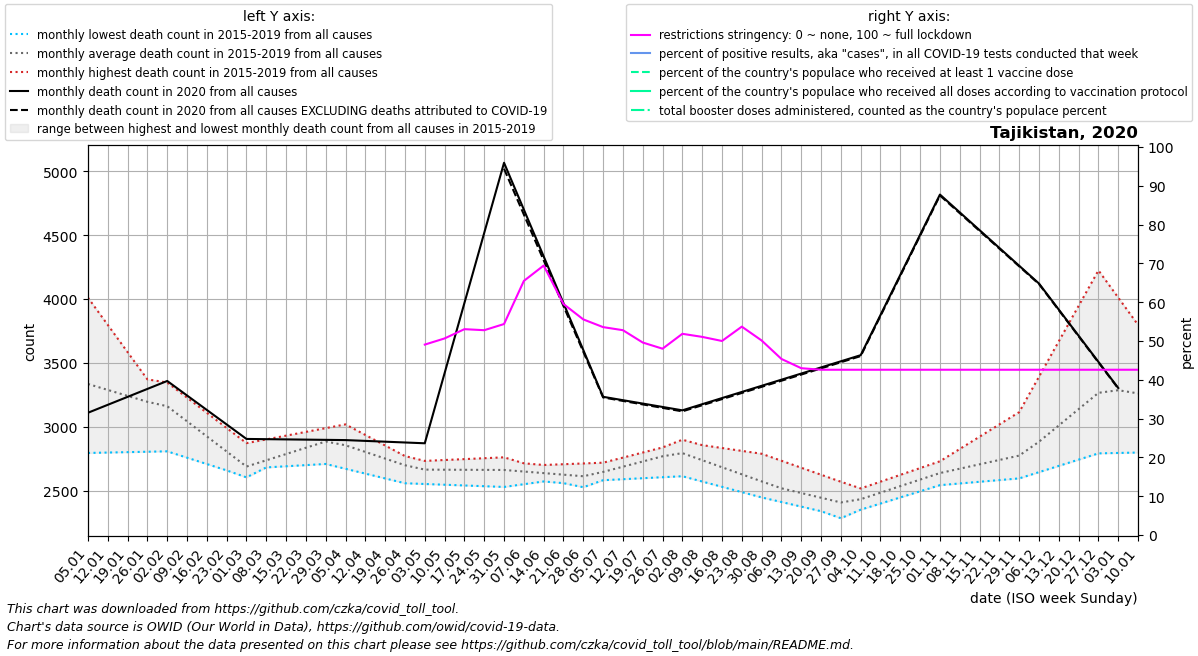

Source data for this figure (header and first rows):
date, location, time_unit, time, deaths_2010_all_ages, deaths_2011_all_ages, deaths_2012_all_ages, deaths_2013_all_ages, deaths_2014_all_ages, deaths_2015_all_ages, deaths_2016_all_ages, deaths_2017_all_ages, deaths_2018_all_ages, deaths_2019_all_ages, deaths_2020_all_ages, deaths_2021_all_ages, deaths_2022_all_ages, new_deaths, new_cases_smoothed, new_tests_smoothed, positive_test_percent, stringency_index, people_vaccinated, people_fully_vaccinated
2020-01-05, Tajikistan, monthly, 1, , , , , , , 3209, 4011, 2794, 3324, 3109, , , , , , , , , 
2020-01-12, Tajikistan, monthly, 2, , , , , , , 3228, 3797, 2797, 3329, 3171, , , , , , , , , 
2020-01-19, Tajikistan, monthly, 3, , , , , , , 3247, 3584, 2801, 3334, 3234, , , , , , , , , 
2020-01-26, Tajikistan, monthly, 4, , , , , , , 3266, 3370, 2804, 3339, 3296, , , , , , , , , 
2020-02-02, Tajikistan, monthly, 5, , , , , , 3346, 3147, 3157, 2807, 3344, 3358, , , , , , , , , 
2020-02-09, Tajikistan, monthly, 6, , , , , , 3227, 3028, 3018, 2757, 3179, 3244, , , , , , , , , 
2020-02-16, Tajikistan, monthly, 7, , , , , , 3108, 2910, 2880, 2708, 3014, 3131, , , , , , , , , 
2020-02-23, Tajikistan, monthly, 8, , , , , , 2990, 2791, 2742, 2658, 2849, 3018, , , , , , , , , 
2020-03-01, Tajikistan, monthly, 9, , , , , , 2871, 2672, 2603, 2608, 2684, 2904, , , , , , , , , 
2020-03-08, Tajikistan, monthly, 10, , , , , , 2900, 2681, 2682, 2686, 2734, 2902, , , , , , , , , 
2020-03-15, Tajikistan, monthly, 11, , , , , , 2930, 2690, 2762, 2763, 2784, 2900, , , , , , , , , 
2020-03-22, Tajikistan, monthly, 12, , , , , , 2959, 2699, 2842, 2840, 2834, 2899, , , , , , , , , 
2020-03-29, Tajikistan, monthly, 13, , , , , , 2989, 2708, 2921, 2918, 2884, 2897, , , , , , , , , 
2020-04-05, Tajikistan, monthly, 14, , , , , , 3018, 2670, 2872, 2875, 2837, 2895, , , , , , , , , 
2020-04-12, Tajikistan, monthly, 15, , , , , , 2935, 2632, 2823, 2831, 2789, 2889, , , , , , , , , 
2020-04-19, Tajikistan, monthly, 16, , , , , , 2852, 2595, 2774, 2788, 2742, 2882, , , , , , , , , 
2020-04-26, Tajikistan, monthly, 17, , , , , , 2770, 2557, 2725, 2744, 2694, 2876, , , , , , , , , 
2020-05-03, Tajikistan, monthly, 18, , , , , , 2687, 2551, 2732, 2701, 2647, 2870, , , , 0.0, 0.0, , 49.07, , 
2020-05-10, Tajikistan, monthly, 19, , , , , , 2687, 2545, 2739, 2689, 2654, 3419, , , , 299.0, 0.0, , 50.66, , 
2020-05-17, Tajikistan, monthly, 20, , , , , , 2688, 2540, 2746, 2677, 2662, 3968, , , , 551.4, 0.0, , 53.04, , 
2020-05-24, Tajikistan, monthly, 21, , , , , , 2688, 2534, 2753, 2665, 2669, 4518, , , , 1190, 0.0, , 52.78, , 
2020-05-31, Tajikistan, monthly, 22, , , , , , 2688, 2528, 2760, 2653, 2676, 5067, , , 47.0, 1287, 0.0, , 54.37, , 
2020-06-07, Tajikistan, monthly, 23, , , , , , 2694, 2550, 2713, 2621, 2666, 4700, , , 38.6, 795.9, 0.0, , 65.47, , 
2020-06-14, Tajikistan, monthly, 24, , , , , , 2700, 2571, 2666, 2590, 2655, 4334, , , 30.2, 564.6, 0.0, , 69.44, , 
2020-06-21, Tajikistan, monthly, 25, , , , , , 2706, 2592, 2620, 2558, 2644, 3967, , , 21.8, 461.6, 0.0, , 59.52, , 
2020-06-28, Tajikistan, monthly, 26, , , , , , 2712, 2614, 2573, 2526, 2634, 3601, , , 13.4, 410.7, 0.0, , 55.56, , 
2020-07-05, Tajikistan, monthly, 27, , , , , , 2718, 2647, 2581, 2600, 2683, 3234, , , 5.0, 360.9, 0.0, , 53.57, , 
2020-07-12, Tajikistan, monthly, 28, , , , , , 2758, 2680, 2589, 2675, 2732, 3208, , , 5.75, 370.4, 0.0, , 52.78, , 
2020-07-19, Tajikistan, monthly, 29, , , , , , 2798, 2713, 2596, 2749, 2780, 3181, , , 6.5, 331.7, 0.0, , 49.6, , 
2020-07-26, Tajikistan, monthly, 30, , , , , , 2837, 2746, 2604, 2824, 2829, 3154, , , 7.25, 321.4, 0.0, , 48.01, , 
2020-08-02, Tajikistan, monthly, 31, , , , , , 2877, 2699, 2612, 2898, 2878, 3128, , , 8.0, 307.7, 0.0, , 51.85, , 
2020-08-09, Tajikistan, monthly, 32, , , , , , 2787, 2653, 2570, 2822, 2856, 3176, , , 8.0, 301.1, 0.0, , 51.06, , 
2020-08-16, Tajikistan, monthly, 33, , , , , , 2697, 2606, 2529, 2746, 2833, 3224, , , 8.0, 286.6, 0.0, , 50.0, , 
2020-08-23, Tajikistan, monthly, 34, , , , , , 2607, 2560, 2488, 2670, 2810, 3272, , , 8.0, 259.9, 0.0, , 53.7, , 
2020-08-30, Tajikistan, monthly, 35, , , , , , 2517, 2513, 2446, 2594, 2788, 3320, , , 8.0, 244.7, 0.0, , 50.13, , 
2020-09-06, Tajikistan, monthly, 36, , , , , , 2427, 2500, 2410, 2516, 2733, 3368, , , 8.0, 240.3, 0.0, , 45.37, , 
2020-09-13, Tajikistan, monthly, 37, , , , , , 2423, 2488, 2374, 2438, 2678, 3416, , , 7.75, 246.9, 0.0, , 42.99, , 
2020-09-20, Tajikistan, monthly, 38, , , , , , 2420, 2476, 2338, 2361, 2624, 3464, , , 7.5, 272.6, 0.0, , 42.59, , 
2020-09-27, Tajikistan, monthly, 39, , , , , , 2416, 2463, 2302, 2283, 2569, 3512, , , 7.25, 302.1, 0.0, , 42.59, , 
2020-10-04, Tajikistan, monthly, 40, , , , , , 2412, 2516, 2350, 2367, 2514, 3560, , , 7.0, 293.7, 0.0, , 42.59, , 
2020-10-11, Tajikistan, monthly, 41, , , , , , 2461, 2569, 2398, 2451, 2536, 3874, , , 7.0, 286.9, 0.0, , 42.59, , 
2020-10-18, Tajikistan, monthly, 42, , , , , , 2510, 2623, 2446, 2536, 2558, 4189, , , 7.0, 280.9, 0.0, , 42.59, , 
2020-10-25, Tajikistan, monthly, 43, , , , , , 2559, 2676, 2494, 2620, 2579, 4504, , , 7.0, 277, 0.0, , 42.59, , 
2020-11-01, Tajikistan, monthly, 44, , , , , , 2608, 2729, 2542, 2704, 2601, 4818, , , 7.0, 284.4, 0.0, , 42.59, , 
2020-11-08, Tajikistan, monthly, 45, , , , , , 2630, 2825, 2555, 2699, 2645, 4679, , , 6.4, 278.6, 0.0, , 42.59, , 
2020-11-15, Tajikistan, monthly, 46, , , , , , 2653, 2922, 2568, 2694, 2690, 4539, , , 5.8, 278.6, 0.0, , 42.59, , 
2020-11-22, Tajikistan, monthly, 47, , , , , , 2675, 3018, 2582, 2688, 2734, 4400, , , 5.2, 276, 0.0, , 42.59, , 
2020-11-29, Tajikistan, monthly, 48, , , , , , 2698, 3114, 2595, 2683, 2778, 4260, , , 4.6, 275.6, 0.0, , 42.59, , 
2020-12-06, Tajikistan, monthly, 49, , , , , , 2720, 3392, 2644, 2811, 2844, 4121, , , 4.0, 263.7, 0.0, , 42.59, , 
2020-12-13, Tajikistan, monthly, 50, , , , , , 2838, 3669, 2693, 2939, 2910, 3916, , , 4.0, 386, 0.0, , 42.59, , 
2020-12-20, Tajikistan, monthly, 51, , , , , , 2955, 3946, 2742, 3068, 2977, 3712, , , 4.0, 417.4, 0.0, , 42.59, , 
2020-12-27, Tajikistan, monthly, 52, , , , , , 3072, 4224, 2791, 3196, 3043, 3508, , , 4.0, 353.1, 0.0, , 42.59, , 
2021-01-03, Tajikistan, monthly, 53, , , , , , 3190, 4011, 2794, 3324, 3109, 3303, , , 4.0, 223.1, 0.0, , 42.59, , 
2021-01-10, Tajikistan, monthly, 1, , , , , , 3209, 3797, 2797, 3329, 3171, , , , 3.25, 46.14, 0.0, , 42.59, , 
